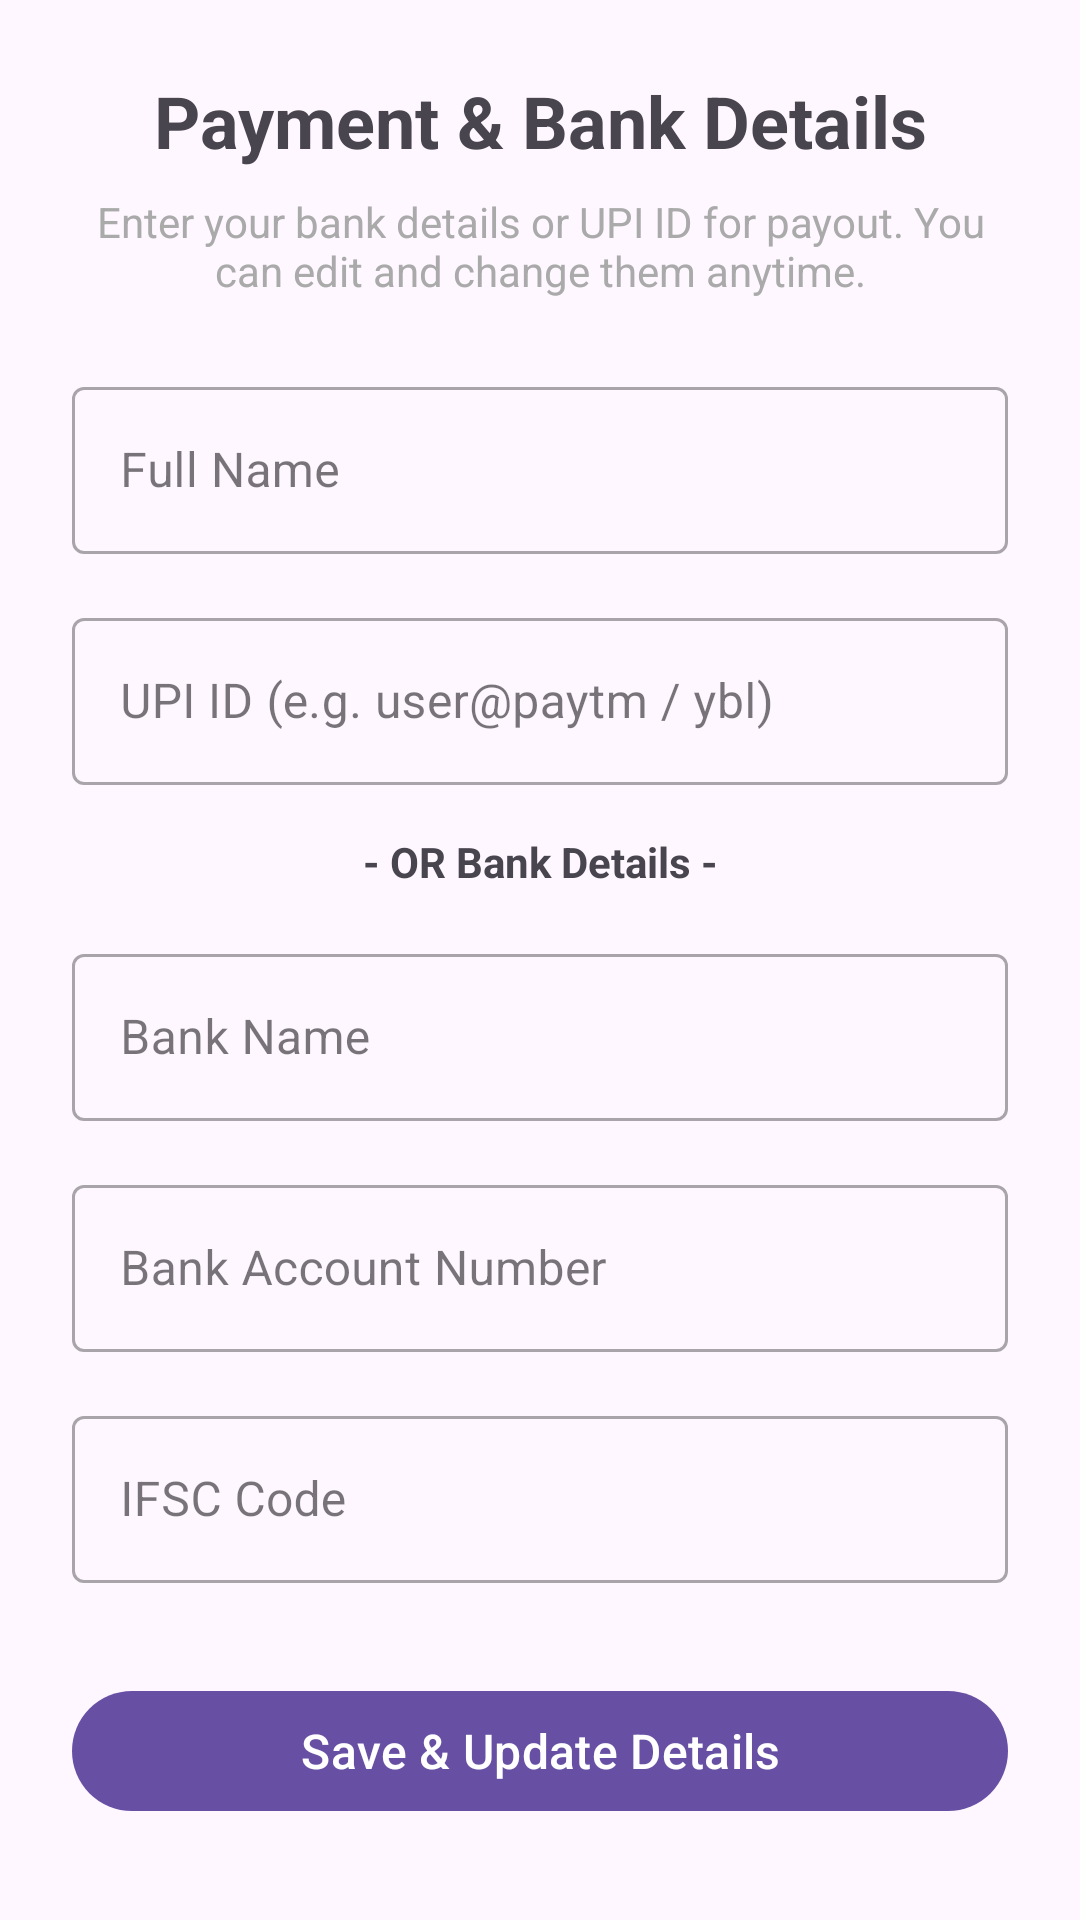

This screen was rendered from an Android layout file. Write that file and the resources it references.
<!-- AndroidManifest.xml: activity theme Theme.TaskBit -->
<!-- res/layout/activity_bank_details.xml -->
<?xml version="1.0" encoding="utf-8"?>
<ScrollView
    xmlns:android="http://schemas.android.com/apk/res/android"
    xmlns:app="http://schemas.android.com/apk/res-auto"
    android:id="@+id/bankRoot"
    android:layout_width="match_parent"
    android:layout_height="match_parent"
    android:fillViewport="true">

    <androidx.constraintlayout.widget.ConstraintLayout
        android:layout_width="match_parent"
        android:layout_height="wrap_content"
        android:padding="24dp">

        <TextView
            android:id="@+id/bankTitleTextView"
            android:layout_width="0dp"
            android:layout_height="wrap_content"
            android:text="Payment &amp; Bank Details"
            android:textSize="24sp"
            android:textStyle="bold"
            android:gravity="center"
            app:layout_constraintTop_toTopOf="parent"
            app:layout_constraintStart_toStartOf="parent"
            app:layout_constraintEnd_toEndOf="parent" />

        <TextView
            android:id="@+id/bankDescTextView"
            android:layout_width="0dp"
            android:layout_height="wrap_content"
            android:layout_marginTop="8dp"
            android:text="Enter your bank details or UPI ID for payout. You can edit and change them anytime."
            android:textSize="14sp"
            android:gravity="center"
            android:textColor="@android:color/darker_gray"
            app:layout_constraintTop_toBottomOf="@id/bankTitleTextView"
            app:layout_constraintStart_toStartOf="parent"
            app:layout_constraintEnd_toEndOf="parent" />

        <com.google.android.material.textfield.TextInputLayout
            android:id="@+id/nameInputLayout"
            android:layout_width="0dp"
            android:layout_height="wrap_content"
            android:layout_marginTop="24dp"
            android:hint="Full Name"
            style="@style/Widget.MaterialComponents.TextInputLayout.OutlinedBox"
            app:layout_constraintTop_toBottomOf="@id/bankDescTextView"
            app:layout_constraintStart_toStartOf="parent"
            app:layout_constraintEnd_toEndOf="parent">

            <com.google.android.material.textfield.TextInputEditText
                android:id="@+id/nameEditText"
                android:layout_width="match_parent"
                android:layout_height="wrap_content"
                android:inputType="textPersonName" />

        </com.google.android.material.textfield.TextInputLayout>

        <com.google.android.material.textfield.TextInputLayout
            android:id="@+id/upiInputLayout"
            android:layout_width="0dp"
            android:layout_height="wrap_content"
            android:layout_marginTop="16dp"
            android:hint="UPI ID (e.g. user@paytm / ybl)"
            style="@style/Widget.MaterialComponents.TextInputLayout.OutlinedBox"
            app:layout_constraintTop_toBottomOf="@id/nameInputLayout"
            app:layout_constraintStart_toStartOf="parent"
            app:layout_constraintEnd_toEndOf="parent">

            <com.google.android.material.textfield.TextInputEditText
                android:id="@+id/upiEditText"
                android:layout_width="match_parent"
                android:layout_height="wrap_content"
                android:inputType="textEmailAddress" />

        </com.google.android.material.textfield.TextInputLayout>

        <TextView
            android:id="@+id/orTextView"
            android:layout_width="wrap_content"
            android:layout_height="wrap_content"
            android:layout_marginTop="16dp"
            android:text="- OR Bank Details -"
            android:textStyle="bold"
            app:layout_constraintTop_toBottomOf="@id/upiInputLayout"
            app:layout_constraintStart_toStartOf="parent"
            app:layout_constraintEnd_toEndOf="parent" />

        <com.google.android.material.textfield.TextInputLayout
            android:id="@+id/bankNameInputLayout"
            android:layout_width="0dp"
            android:layout_height="wrap_content"
            android:layout_marginTop="16dp"
            android:hint="Bank Name"
            style="@style/Widget.MaterialComponents.TextInputLayout.OutlinedBox"
            app:layout_constraintTop_toBottomOf="@id/orTextView"
            app:layout_constraintStart_toStartOf="parent"
            app:layout_constraintEnd_toEndOf="parent">

            <com.google.android.material.textfield.TextInputEditText
                android:id="@+id/bankNameEditText"
                android:layout_width="match_parent"
                android:layout_height="wrap_content"
                android:inputType="textCapWords" />

        </com.google.android.material.textfield.TextInputLayout>

        <com.google.android.material.textfield.TextInputLayout
            android:id="@+id/accountInputLayout"
            android:layout_width="0dp"
            android:layout_height="wrap_content"
            android:layout_marginTop="16dp"
            android:hint="Bank Account Number"
            style="@style/Widget.MaterialComponents.TextInputLayout.OutlinedBox"
            app:layout_constraintTop_toBottomOf="@id/bankNameInputLayout"
            app:layout_constraintStart_toStartOf="parent"
            app:layout_constraintEnd_toEndOf="parent">

            <com.google.android.material.textfield.TextInputEditText
                android:id="@+id/accountEditText"
                android:layout_width="match_parent"
                android:layout_height="wrap_content"
                android:inputType="number" />

        </com.google.android.material.textfield.TextInputLayout>

        <com.google.android.material.textfield.TextInputLayout
            android:id="@+id/ifscInputLayout"
            android:layout_width="0dp"
            android:layout_height="wrap_content"
            android:layout_marginTop="16dp"
            android:hint="IFSC Code"
            style="@style/Widget.MaterialComponents.TextInputLayout.OutlinedBox"
            app:layout_constraintTop_toBottomOf="@id/accountInputLayout"
            app:layout_constraintStart_toStartOf="parent"
            app:layout_constraintEnd_toEndOf="parent">

            <com.google.android.material.textfield.TextInputEditText
                android:id="@+id/ifscEditText"
                android:layout_width="match_parent"
                android:layout_height="wrap_content"
                android:inputType="textCapCharacters" />

        </com.google.android.material.textfield.TextInputLayout>

        <com.google.android.material.button.MaterialButton
            android:id="@+id/saveButton"
            android:layout_width="0dp"
            android:layout_height="wrap_content"
            android:layout_marginTop="32dp"
            android:text="Save &amp; Update Details"
            android:textSize="16sp"
            app:layout_constraintTop_toBottomOf="@id/ifscInputLayout"
            app:layout_constraintStart_toStartOf="parent"
            app:layout_constraintEnd_toEndOf="parent" />

    </androidx.constraintlayout.widget.ConstraintLayout>

</ScrollView>
<!-- resources referenced by this layout -->
<resources>
  <style name="Theme.TaskBit" parent="Base.Theme.TaskBit" />
  <style name="Base.Theme.TaskBit" parent="Theme.Material3.DayNight.NoActionBar">
          
          
      </style>
</resources>
